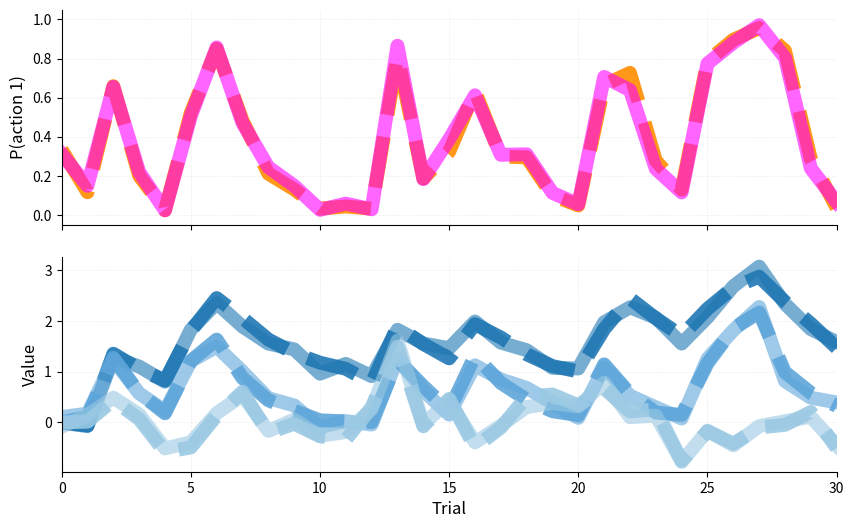

Source code (Python):
import matplotlib.pyplot as plt
import numpy as np

# Toy example: SPICE dynamics visualization
np.random.seed(42)
n_trials = 30
n_actions = 3
linewidth = 10

# Generate random actions, rewards, and cues
actions_taken = np.random.randint(0, n_actions, n_trials)
rewards = np.random.choice([0, 0.7, 0.9], n_trials)
u_cues = np.random.randn(n_trials, n_actions) * 0.3  # cues for next trial

# One-hot encode actions
actions_onehot = np.zeros((n_trials, n_actions))
for t, a in enumerate(actions_taken):
    actions_onehot[t, a] = 1

# Initialize value states for ground truth model
v1_gt = np.zeros((n_trials + 1, n_actions))
v2_gt = np.zeros((n_trials + 1, n_actions))
v3_gt = np.zeros((n_trials + 1, n_actions))

# Simulate RNN model (baseline) using discovered equations with noise
for t in range(n_trials):
    for a in range(n_actions):
        a_t = actions_onehot[t, a]
        r_t = rewards[t] if a == actions_taken[t] else 0.0
        u_t1 = u_cues[t, a]

        # Apply discovered equations with noise for RNN
        v1_gt[t+1, a] = 0.8 * v1_gt[t, a] + 1.32 * a_t - 0.23 * v1_gt[t, a] * a_t + np.random.randn() * 0.08
        v2_gt[t+1, a] = 0.51 * v2_gt[t, a] + 1.56 * r_t - 0.23 * r_t**2 + np.random.randn() * 0.08
        v3_gt[t+1, a] = 1.43 * u_t1 + np.random.randn() * 0.08

# RNN values are the baseline
v1_rnn = v1_gt.copy()
v2_rnn = v2_gt.copy()
v3_rnn = v3_gt.copy()
total_values_rnn = v1_rnn + v2_rnn + v3_rnn
probs_rnn = np.exp(total_values_rnn) / np.exp(total_values_rnn).sum(axis=1, keepdims=True)

# Ground truth model (participant) diverges from RNN
v1_gt = v1_rnn + np.random.randn(*v1_rnn.shape) * 0.35
v2_gt = v2_rnn + np.random.randn(*v2_rnn.shape) * 0.35
v3_gt = v3_rnn + np.random.randn(*v3_rnn.shape) * 0.35
total_values_gt = v1_gt + v2_gt + v3_gt
probs_gt = np.exp(total_values_gt) / np.exp(total_values_gt).sum(axis=1, keepdims=True)

# Symbolic model (SPICE) also diverges slightly from RNN
v1_sym = v1_rnn + np.random.randn(*v1_rnn.shape) * 0.10
v2_sym = v2_rnn + np.random.randn(*v2_rnn.shape) * 0.10
v3_sym = v3_rnn + np.random.randn(*v3_rnn.shape) * 0.10
total_values_sym = v1_sym + v2_sym + v3_sym
probs_sym = np.exp(total_values_sym) / np.exp(total_values_sym).sum(axis=1, keepdims=True)

# Create plot
fig, (ax1, ax2) = plt.subplots(2, 1, figsize=(10, 6), dpi=150, sharex=True,
                                gridspec_kw={'height_ratios': [1, 1], 'hspace': 0.15})

t_range = np.arange(n_trials + 1)

# Top panel: Action probabilities for action 0 (can show all 3 if needed)
action_to_show = 0
# ax1.plot(t_range, probs_gt[:, action_to_show], color='gold', linewidth=linewidth,
#          label='Ground truth (participant p)', alpha=0.9)
ax1.plot(t_range, probs_rnn[:, action_to_show], color='darkorange', linewidth=linewidth,
         linestyle='--', label='RNN', alpha=0.9)
ax1.plot(t_range, probs_sym[:, action_to_show], color='magenta', linewidth=linewidth,
         label='Symbolic (SPICE)', alpha=0.6)

ax1.set_ylabel(f'P(action {action_to_show+1})', fontsize=12)
ax1.set_ylim(-0.05, 1.05)
# ax1.legend(loc='upper right', framealpha=0.95, fontsize=10)
ax1.spines['top'].set_visible(False)
ax1.spines['right'].set_visible(False)
ax1.grid(alpha=0.2, linestyle='--', linewidth=0.5)

# Bottom panel: Value dynamics for action 0 - showing RNN and SPICE only
# Each value (v1, v2, v3) gets its own blue tone, with RNN dashed and SPICE solid

# v1 - darker blue tone
ax2.plot(t_range, v1_rnn[:, action_to_show], color='#1f77b4', linewidth=linewidth,
         linestyle='--', label='$v_1$ (RNN)', alpha=0.9)
ax2.plot(t_range, v1_sym[:, action_to_show], color='#1f77b4', linewidth=linewidth,
         label='$v_1$ (SPICE)', alpha=0.6)

# v2 - medium blue tone
ax2.plot(t_range, v2_rnn[:, action_to_show], color='#5DA5DA', linewidth=linewidth,
         linestyle='--', label='$v_2$ (RNN)', alpha=0.9)
ax2.plot(t_range, v2_sym[:, action_to_show], color='#5DA5DA', linewidth=linewidth,
         label='$v_2$ (SPICE)', alpha=0.6)

# v3 - lighter blue tone
ax2.plot(t_range, v3_rnn[:, action_to_show], color='#9AC9E3', linewidth=linewidth,
         linestyle='--', label='$v_3$ (RNN)', alpha=0.9)
ax2.plot(t_range, v3_sym[:, action_to_show], color='#9AC9E3', linewidth=linewidth,
         label='$v_3$ (SPICE)', alpha=0.6)

ax2.set_xlabel('Trial', fontsize=12)
ax2.set_ylabel('Value', fontsize=12)
ax2.set_xlim(0, n_trials)
# ax2.legend(loc='upper right', framealpha=0.95, fontsize=10)
ax2.spines['top'].set_visible(False)
ax2.spines['right'].set_visible(False)
ax2.grid(alpha=0.2, linestyle='--', linewidth=0.5)

plt.tight_layout()
plt.savefig('spice_dynamics_example.png', dpi=300, bbox_inches='tight')
plt.show()
